Run: headless pygame with SDL's dummy video driver; simulated clock (each Clock.tick advances the game by its frame time, no real sleeping); random seed 0; keys injected as events and as key.get_pressed() state; no mouse input.
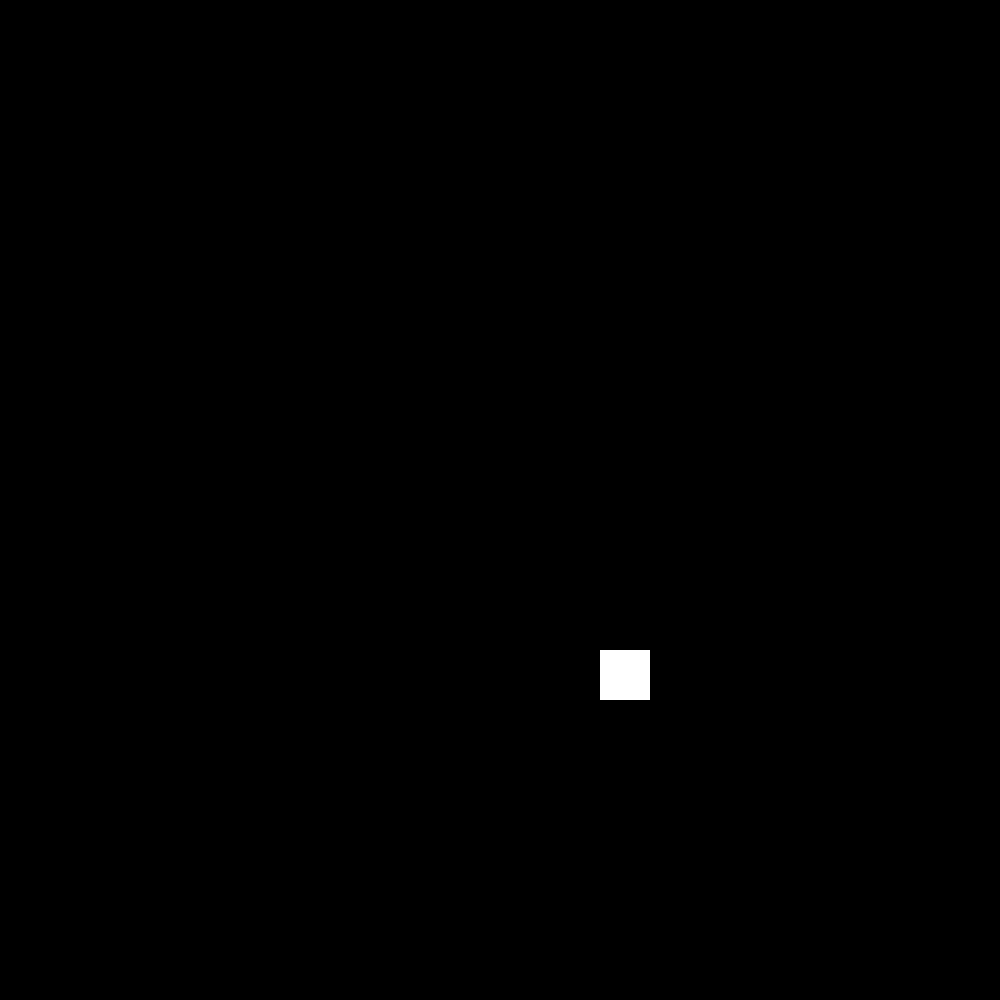
Frame 1 of 4 · flips 1–60 · no input
Frame 2 of 4 · flips 61–180 · tapped SPACE, RETURN · held RIGHT (→), D · screen unchanged from frame 1, image omitted
Frame 3 of 4 · flips 181–300 · held DOWN (↓), S · screen unchanged from frame 2, image omitted
Frame 4 of 4 · flips 301–420 · held LEFT (←), A, UP (↑), W · screen unchanged from frame 3, image omitted

The pygame program that drew these frames:

import pygame
import random


WIDTH = 1000
HEIGHT = 1000
FPS = 3 #speed of the snake

UP = 1
DOWN = 2
LEFT = 3
RIGHT = 4

GRID_NUMBERIDK = 50

WHITE = (255, 255, 255)
BLACK = (0, 0, 0)
RED = (255, 0, 0)
GREEN = (0, 255, 0)
BLUE = (0, 0, 255)

pygame.init()
screen = pygame.display.set_mode((WIDTH, HEIGHT))
pygame.display.set_caption("snake")
clock = pygame.time.Clock()


class Food:
    def __init__(self, screen, head):
        self.position_x = 300
        self.position_y = 100
        self.width_x = GRID_NUMBERIDK
        self.width_y = GRID_NUMBERIDK
        self.head = head
        self.screen = screen
    def Draw(self):
        pygame.draw.rect(self.screen, WHITE, pygame.Rect(self.position_x, self.position_y, self.width_x, self.width_y))
    def CheckEaten(self):
        if self.head.position_x == self.position_x and self.head.position_y == self.position_y:
            self.head.Add_Tail()
            self.position_x = random.randrange(0, 1000, GRID_NUMBERIDK)
            self.position_y = random.randrange(0, 1000, GRID_NUMBERIDK)
            self.Draw()


class Tail:
     def __init__(self, screen):
        self.position_x = 0
        self.position_y = 0
        self.width_x = GRID_NUMBERIDK
        self.width_y = GRID_NUMBERIDK
        self.screen = screen
        self.tail = None
     def Move(self, position_x, position_y):
            old_x = self.position_x
            old_y = self.position_y
            self.position_x = position_x
            self.position_y = position_y
            pygame.draw.rect(self.screen, WHITE, pygame.Rect(self.position_x, self.position_y, self.width_x, self.width_y))
            if self.tail:
                self.tail.Move(old_x, old_y)

     def Add_Tail(self):
         if self.tail:
             self.tail.Add_Tail()
         else:
             self.tail = Tail(self.screen)



class Head:
    def __init__(self, screen):
        self.position_x = 100
        self.position_y = 100
        self.width_x = GRID_NUMBERIDK
        self.width_y = GRID_NUMBERIDK
        self.screen = screen
        self.direction = RIGHT
        self.next_direction = RIGHT
        self.tail = None
    def Move(self):
        if self.tail:
            self.tail.Move(self.position_x, self.position_y)
        self.direction = self.next_direction
        if self.direction == UP:
            self.position_y -= self.width_y
        elif self.direction == DOWN:
            self.position_y += self.width_y
        elif self.direction == RIGHT:
            self.position_x += self.width_x
        else:
            self.position_x -= self.width_x
        pygame.draw.rect(self.screen, WHITE, pygame.Rect(self.position_x, self.position_y, self.width_x, self.width_y))
    def CheckSelfCollision(self):
        tail = self.tail
        while tail:
            if self.position_x == tail.position_x and self.position_y == tail.position_y:
                return True
            tail = tail.tail
        return False
    def Add_Tail(self):
        if self.tail:
            self.tail.Add_Tail()
        else:
            self.tail = Tail(self.screen)


head = Head(screen)
food = Food(screen, head)

running = True
food.Draw()
while running:
    clock.tick(FPS)

    for event in pygame.event.get():
        if event.type == pygame.QUIT:
            running = False
        if event.type == pygame.KEYDOWN:
            if event.key == pygame.K_UP and head.direction != DOWN: #ignore the fact they are reversed XDD
                head.next_direction = UP
            elif event.key == pygame.K_DOWN and head.direction != UP:
                head.next_direction = DOWN
            elif event.key == pygame.K_LEFT and head.direction != RIGHT:
                head.next_direction = LEFT
            elif event.key == pygame.K_RIGHT and head.direction != LEFT:
                head.next_direction = RIGHT


    screen.fill(BLACK)


    head.Move()
    if head.CheckSelfCollision():
        running = False
    food.Draw()
    food.CheckEaten()


    pygame.display.flip()

pygame.quit()
